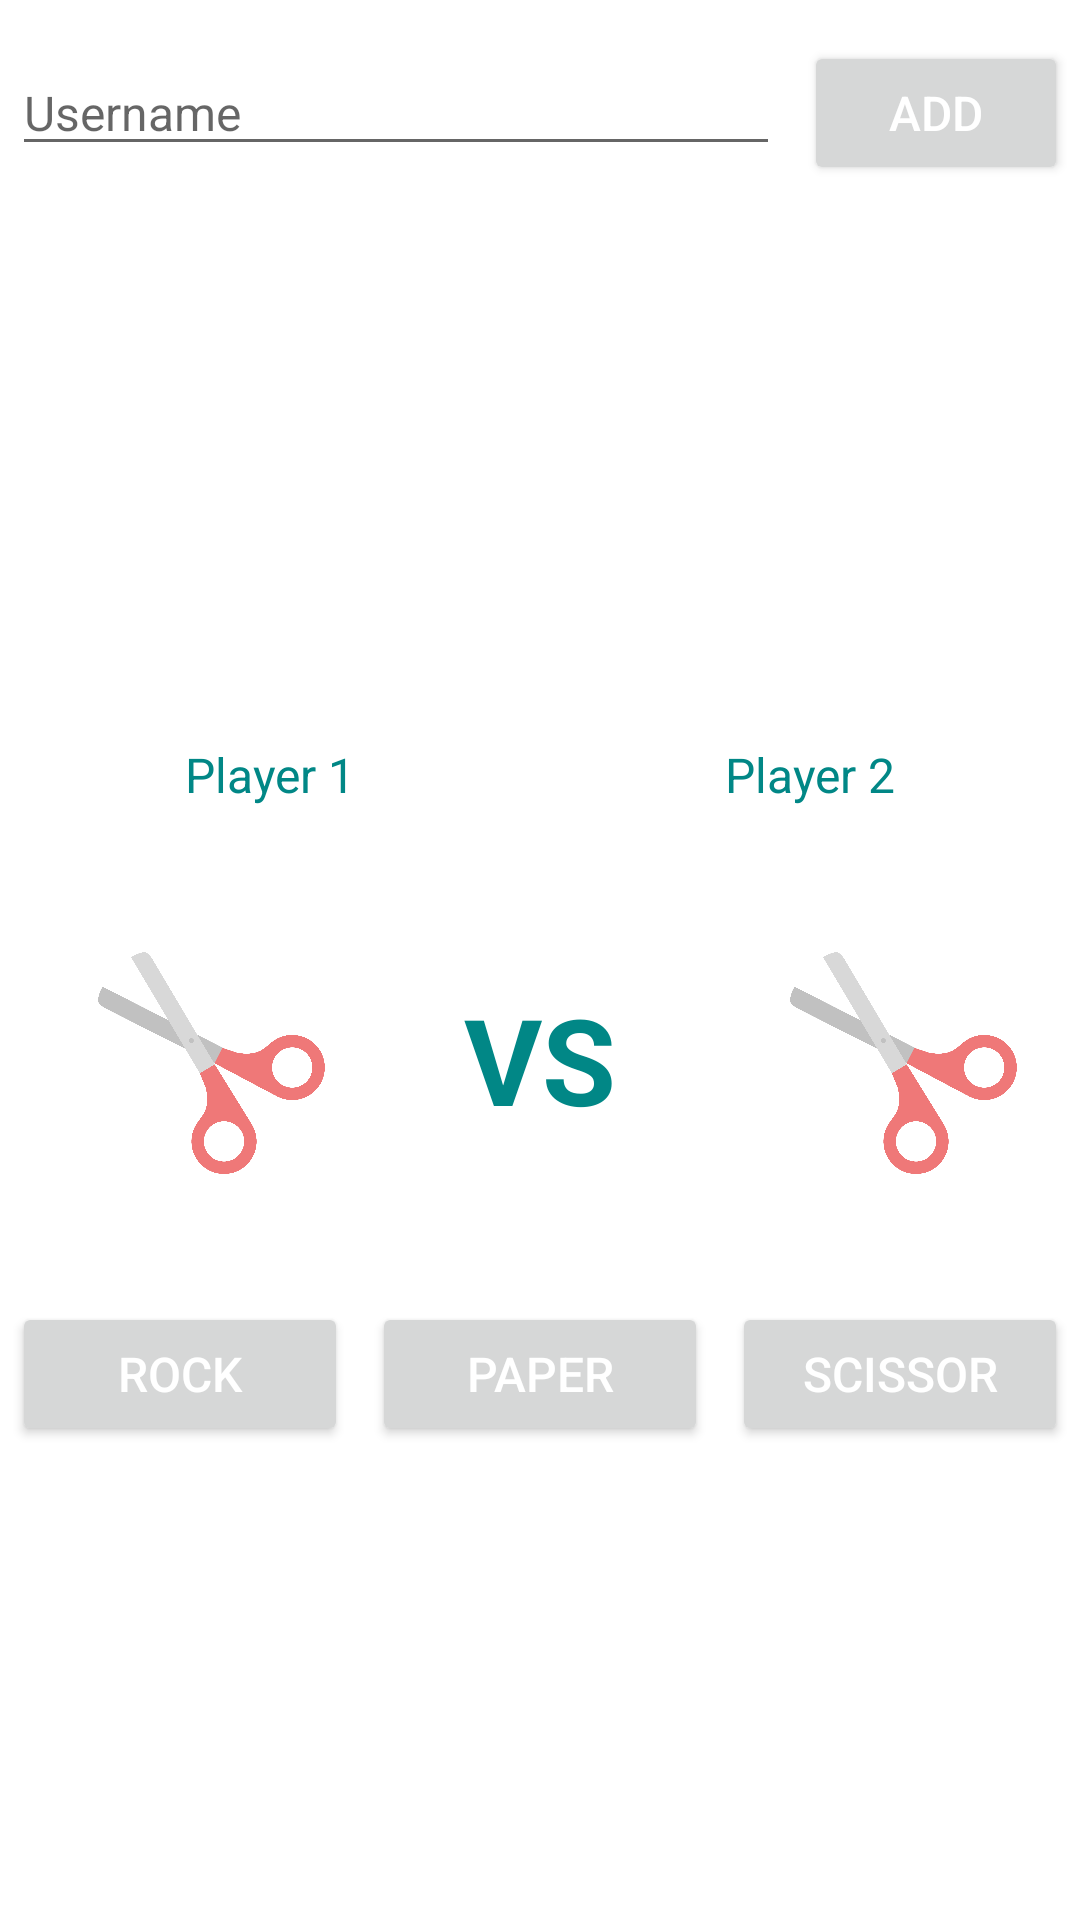

Android layout source for this screen:
<!-- AndroidManifest.xml: application theme Theme.MiniGamesOnline -->
<!-- res/layout/activity_rpsactivity.xml -->
<?xml version="1.0" encoding="utf-8"?>
<androidx.constraintlayout.widget.ConstraintLayout xmlns:android="http://schemas.android.com/apk/res/android"
    xmlns:app="http://schemas.android.com/apk/res-auto"
    xmlns:tools="http://schemas.android.com/tools"
    android:layout_width="match_parent"
    android:layout_height="match_parent"
    tools:context=".RPSActivity">


    <LinearLayout
        android:id="@+id/llAddPlayer"
        android:layout_width="match_parent"
        android:layout_height="wrap_content"
        android:orientation="horizontal"
        app:layout_constraintEnd_toEndOf="parent"
        app:layout_constraintVertical_bias="0.05"
        app:layout_constraintStart_toStartOf="parent"
        app:layout_constraintTop_toTopOf="parent"
        app:layout_constraintBottom_toTopOf="@+id/llPlayers">

        <EditText
            android:id="@+id/etAddPlayer"
            android:layout_margin="4dp"
            android:layout_width="0dp"
            android:layout_height="wrap_content"
            android:layout_weight="1"
            android:hint="@string/username"
            android:inputType="text"
            android:textSize="16sp"
            android:textColor="@color/teal_200"/>

        <Button
            android:id="@+id/btnAddPlayer"
            android:layout_width="wrap_content"
            android:layout_height="wrap_content"
            android:text="@string/add"
            android:layout_margin="4dp"
            android:textSize="16sp"
            android:textColor="@color/white"/>
    </LinearLayout>

    <ScrollView
        android:layout_width="match_parent"
        android:layout_height="wrap_content"
        app:layout_constraintEnd_toEndOf="parent"
        app:layout_constraintStart_toStartOf="parent"
        app:layout_constraintTop_toBottomOf="@+id/llAddPlayer"
        app:layout_constraintBottom_toTopOf="@id/llPlayers">

        <androidx.recyclerview.widget.RecyclerView
            android:layout_width="match_parent"
            android:layout_height="wrap_content"
            android:id="@+id/rvRPS"/>
    </ScrollView>



    <LinearLayout
        android:id="@+id/llPlayers"
        android:layout_width="match_parent"
        android:layout_height="wrap_content"
        android:orientation="horizontal"
        app:layout_constraintEnd_toEndOf="parent"
        app:layout_constraintVertical_bias="0.4"
        app:layout_constraintStart_toStartOf="parent"
        app:layout_constraintTop_toTopOf="parent"
        app:layout_constraintBottom_toBottomOf="parent">

        <TextView
            android:layout_width="0dp"
            android:layout_height="wrap_content"
            android:layout_weight="1"
            android:text="@string/player_1"
            android:gravity="center"
            android:textSize="16sp"
            android:textColor="@color/teal_700"/>

        <TextView
            android:layout_width="0dp"
            android:layout_height="wrap_content"
            android:layout_weight="1"
            android:text="@string/player_2"
            android:gravity="center"
            android:textSize="16sp"
            android:textColor="@color/teal_700"/>
    </LinearLayout>

    <LinearLayout
        android:id="@+id/llPlayers2"
        android:gravity="center"
        android:layout_width="match_parent"
        android:layout_height="wrap_content"
        android:orientation="horizontal"
        app:layout_constraintBottom_toBottomOf="parent"
        app:layout_constraintEnd_toEndOf="parent"
        app:layout_constraintHorizontal_bias="0.0"
        app:layout_constraintStart_toStartOf="parent"
        app:layout_constraintTop_toBottomOf="@+id/llPlayers"
        app:layout_constraintVertical_bias="0.096">

        <ImageView
            android:id="@+id/ivPlayer1"
            android:layout_width="100dp"
            android:layout_height="120dp"
            android:gravity="center"
            android:src="@drawable/scissor" />

        <TextView
            android:layout_width="wrap_content"
            android:layout_height="wrap_content"
            android:layout_gravity="center"
            android:layout_marginStart="40dp"
            android:layout_marginEnd="40dp"
            android:gravity="center"
            android:text="@string/vs"
            android:textColor="@color/teal_700"
            android:textSize="40sp"
            android:textStyle="bold" />

        <ImageView
            android:id="@+id/ivPlayer2"
            android:layout_width="100dp"
            android:layout_height="120dp"
            android:gravity="center"
            android:src="@drawable/scissor" />
    </LinearLayout>

    <LinearLayout
        android:id="@+id/llPlayers3"
        android:layout_width="match_parent"
        android:layout_height="wrap_content"
        android:orientation="horizontal"
        app:layout_constraintEnd_toEndOf="parent"
        app:layout_constraintVertical_bias="0.1"
        app:layout_constraintStart_toStartOf="parent"
        app:layout_constraintTop_toBottomOf="@+id/llPlayers2"
        app:layout_constraintBottom_toBottomOf="parent">

        <Button
            android:id="@+id/btnRock"
            android:layout_width="0dp"
            android:layout_height="wrap_content"
            android:layout_weight="1"
            android:layout_margin="4dp"
            android:text="@string/rock"
            android:textSize="16sp"
            android:textColor="@color/white"/>

        <Button
            android:id="@+id/btnPaper"
            android:layout_width="0dp"
            android:layout_height="wrap_content"
            android:layout_weight="1"
            android:layout_margin="4dp"
            android:text="@string/paper"
            android:textSize="16sp"
            android:textColor="@color/white"/>

        <Button
            android:id="@+id/btnScissor"
            android:layout_width="0dp"
            android:layout_height="wrap_content"
            android:layout_weight="1"
            android:layout_margin="4dp"
            android:text="@string/scissor"
            android:textSize="16sp"
            android:textColor="@color/white"/>


    </LinearLayout>

</androidx.constraintlayout.widget.ConstraintLayout>
<!-- resources referenced by this layout -->
<resources>
  <color name="teal_200">#FF03DAC5</color>
  <color name="teal_700">#FF018786</color>
  <color name="white">#FFFFFFFF</color>
  <!-- drawable scissor: png bitmap (drawable-hdpi, 68478 bytes) -->
  <string name="add">Add</string>
  <string name="paper">Paper</string>
  <string name="player_1">Player 1</string>
  <string name="player_2">Player 2</string>
  <string name="rock">Rock</string>
  <string name="scissor">Scissor</string>
  <string name="username">Username</string>
  <string name="vs">VS</string>
  <style name="Theme.MiniGamesOnline" parent="Theme.MaterialComponents.DayNight.DarkActionBar">
          
          <item name="colorPrimary">@color/purple_500</item>
          <item name="colorPrimaryVariant">@color/purple_700</item>
          <item name="colorOnPrimary">@color/white</item>
          
          <item name="colorSecondary">@color/teal_200</item>
          <item name="colorSecondaryVariant">@color/teal_700</item>
          <item name="colorOnSecondary">@color/black</item>
          
          <item name="android:statusBarColor" tools:targetApi="l">?attr/colorPrimaryVariant</item>
          
      </style>
  <color name="purple_500">#FF6200EE</color>
  <color name="purple_700">#FF3700B3</color>
  <color name="black">#FF000000</color>
</resources>
